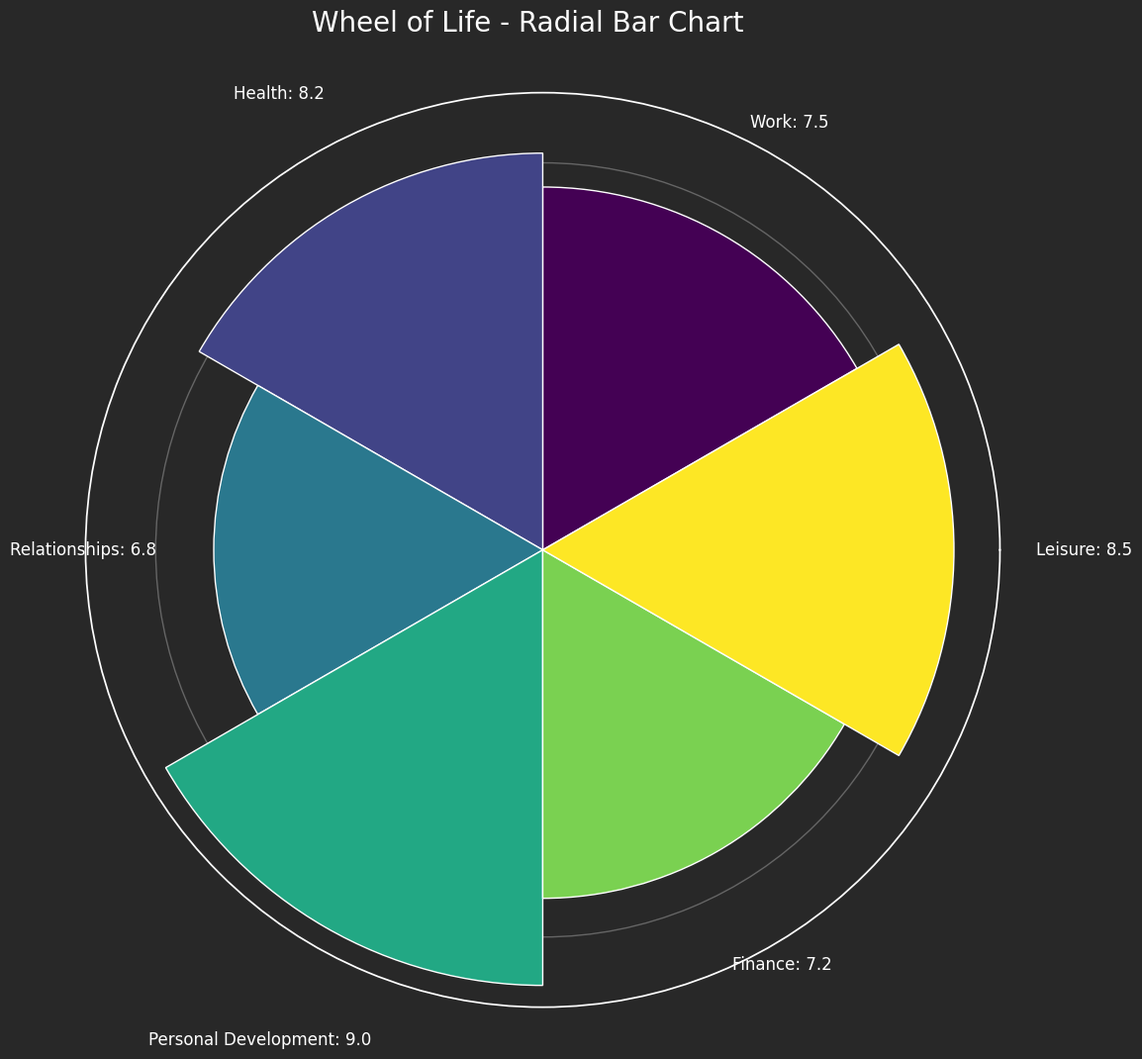

Here is the Python script that generated this plot:
import json                         # for reading JSON file      
import matplotlib.pyplot as plt     # for plotting
import numpy as np                  # for math
import seaborn as sns               # dark theme

def plot_general_results(json_file_path):
    # Load user responses from the JSON file
    try:
        with open(json_file_path, "r") as json_file:
            user_responses = json.load(json_file)
    except FileNotFoundError:
        print("No user responses found.")
        return

    # Calculate average scores for each category
    categories = list(user_responses.keys())
    scores = [sum(category.values()) / len(category) for category in user_responses.values()]

    # Plot the bar graph with customized x-axis labels
    plt.figure(figsize=(10, 6))
    bars = plt.bar(categories, scores, color='#86bf91', width=0.4)

    plt.title('Wheel of Life - General Results')
    plt.xlabel('Categories')
    plt.ylabel('Average Score')
    plt.ylim(0, 10)
    plt.grid(axis='y', linestyle='--', alpha=0.7)

    # Customize x-axis labels
    plt.xticks(rotation=45, ha='right', color='black')

    # Display the bar values on top of each bar
    for bar in bars:
        yval = bar.get_height()
        plt.text(bar.get_x() + bar.get_width() / 2, yval + 0.1, round(yval, 2), ha='center', va='bottom')

    plt.show()

def plot_all_answers(json_file_path):
    # Load user responses from the JSON file
    try:
        with open(json_file_path, "r") as json_file:
            user_responses = json.load(json_file)
    except FileNotFoundError:
        print("No user responses found.")
        return

    # Plotting the user responses
    num_categories = len(user_responses)
    num_rows = (num_categories - 1) // 3 + 1
    num_cols = min(num_categories, 3)

    plt.figure(figsize=(15, 8))
    for i, (category, responses) in enumerate(user_responses.items(), start=1):
        plt.subplot(num_rows, num_cols, i)
        plt.bar(responses.keys(), responses.values(), color='#86bf91', width=0.4)
        plt.title(f'{category} - Individual Answers')
        plt.xlabel('Questions')
        plt.ylabel('Score')
        plt.ylim(0, 10)
        plt.grid(axis='y', linestyle='--', alpha=0.7)

    plt.tight_layout()
    plt.show()

# Example usage
# json_file_path = "user_responses.json"
# plot_general_results(json_file_path)
# plot_all_answers(json_file_path)





import numpy as np
import matplotlib.pyplot as plt
import seaborn as sns

def plot_radial_bar_chart(categories, scores):
    # Set seaborn dark style explicitly
    sns.set(style="darkgrid", rc={"axes.facecolor": "#282828", "grid.color": "#656565", 'text.color': 'white'})

    # Plot a radial bar chart with the DataFrame
    fig = plt.figure(figsize=(12, 12))
    fig.patch.set_facecolor('#282828')  # Set background color

    ax = plt.subplot(111, polar=True)
    plt.axis()

    # Set min and max value
    lower_limit = 0

    # Set heights and width
    heights = [scores[category] for category in categories]
    width = 2 * np.pi / len(categories)

    # Set index and angle
    indexes = list(range(1, len(categories) + 1))
    angles = [element * width for element in indexes]

    # Plot the radial bar chart
    bars = ax.bar(x=angles, height=heights, width=width, bottom=lower_limit,
                  linewidth=1, edgecolor="white", color=plt.cm.viridis(np.linspace(0, 1, len(categories))))

    label_padding = 2.7

    # Add labels to the chart with horizontal alignment
    for bar, angle, height, label in zip(bars, angles, heights, categories):
        rotation = 0  # Horizontal alignment
        alignment = "center"

        ax.text(x=angle, y=lower_limit + bar.get_height() + label_padding,
                s=f"{label}: {height:.1f}", ha=alignment, va='center', rotation=rotation,
                rotation_mode="anchor", color='white')

        ax.set_thetagrids([], labels=[])

    # Separate title and make it bigger
    plt.suptitle("Wheel of Life - Radial Bar Chart", fontsize=20, y=0.95, color='white')

    # Show the radial bar chart
    plt.show()

# Example usage
categories = ['Work', 'Health', 'Relationships', 'Personal Development', 'Finance', 'Leisure']
scores = {'Work': 7.5, 'Health': 8.2, 'Relationships': 6.8, 'Personal Development': 9.0, 'Finance': 7.2, 'Leisure': 8.5}

plot_radial_bar_chart(categories, scores)
